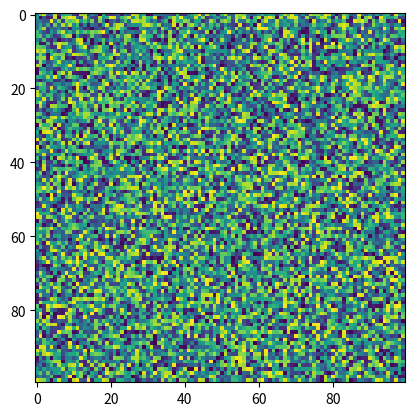

Write the Python code that produced this figure.
import matplotlib.pyplot as plt
import numpy as np
X = np.random.rand(100, 100)
plt.imshow(X, 'viridis', None, url=None, interpolation_stage=None)
